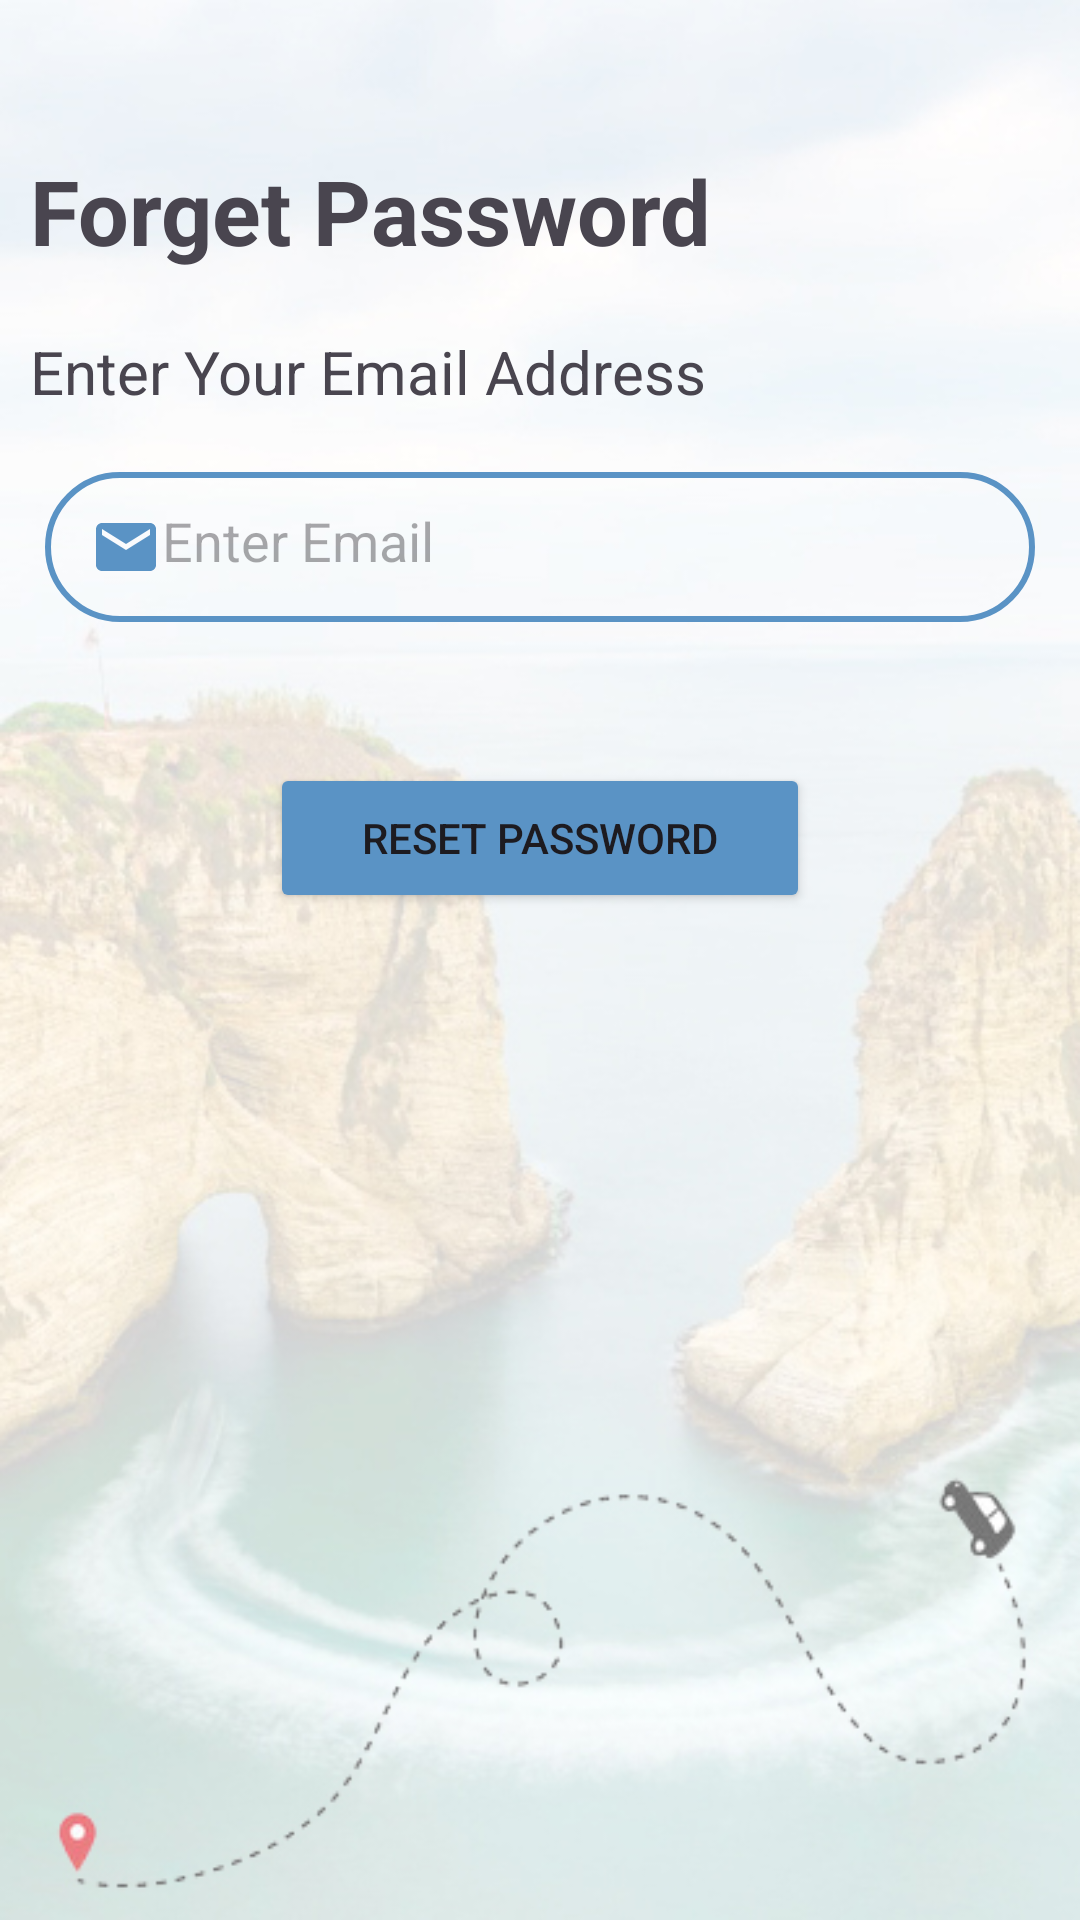

Here is an Android app screen rendered from its layout file. Give the layout XML and the strings, colors and styles it references.
<!-- AndroidManifest.xml: application theme Theme.YalaTour -->
<!-- res/layout/activity_forget_password_page.xml -->
<?xml version="1.0" encoding="utf-8"?>
<LinearLayout xmlns:android="http://schemas.android.com/apk/res/android"
    xmlns:app="http://schemas.android.com/apk/res-auto"
    xmlns:tools="http://schemas.android.com/tools"
    android:id="@+id/main"
    android:layout_width="match_parent"
    android:layout_height="match_parent"
    android:orientation="vertical"
    android:background="@drawable/rauche_rock"
    tools:context=".Activities.ForgetPasswordPage">
    <TextView
        android:layout_width="wrap_content"
        android:layout_height="wrap_content"
        android:text="Forget Password"
        android:layout_marginTop="50dp"
        android:textSize="30sp"
        android:textStyle="bold"
        android:layout_marginLeft="10dp"
        />
    <TextView
        android:layout_width="wrap_content"
        android:layout_height="wrap_content"
        android:text="Enter Your Email Address"
        android:layout_marginTop="20dp"
        android:textSize="20sp"
        android:layout_marginLeft="10dp"
        />
    <EditText
        android:layout_width="330dp"
        android:layout_height="50dp"
        android:id="@+id/forget_user_email"
        android:drawableLeft="@drawable/baseline_mail_24"
        android:background="@drawable/back_border"
        android:padding="15dp"
        android:hint="Enter Email"
        android:inputType="textEmailAddress"
        android:layout_marginTop="20dp"
        android:layout_gravity="center"
        />
    <TextView
        android:layout_width="wrap_content"
        android:layout_height="wrap_content"
        android:layout_marginTop="10dp"
        android:textSize="20sp"
        android:layout_gravity="center"
        android:id="@+id/CheckEmail"
        />
    <Button
        android:layout_width="180dp"
        android:layout_height="50dp"
        android:id="@+id/ResetPassword"
        android:text="Reset Password"
        android:backgroundTint="@color/dark_blue"
        android:layout_gravity="center"
        android:layout_marginTop="10dp"
        />

</LinearLayout>
<!-- resources referenced by this layout -->
<resources>
  <color name="dark_blue">#5a93c5</color>
  <!-- drawable back_border (drawable) -->
  <?xml version="1.0" encoding="utf-8"?>
  <shape xmlns:android="http://schemas.android.com/apk/res/android">
  
      <corners
          android:radius="30dp"/>
      <stroke
          android:color="@color/dark_blue"
          android:width="2dp"
          />
      <solid
         />
  
  
  </shape>
  <!-- drawable baseline_mail_24 (drawable) -->
  <vector xmlns:android="http://schemas.android.com/apk/res/android" android:height="24dp" android:tint="#5A93C5" android:viewportHeight="24" android:viewportWidth="24" android:width="24dp">
        
      <path android:fillColor="@android:color/white" android:pathData="M20,4L4,4c-1.1,0 -1.99,0.9 -1.99,2L2,18c0,1.1 0.9,2 2,2h16c1.1,0 2,-0.9 2,-2L22,6c0,-1.1 -0.9,-2 -2,-2zM20,8l-8,5 -8,-5L4,6l8,5 8,-5v2z"/>
      
  </vector>
  <!-- drawable rauche_rock: png bitmap (drawable, 224750 bytes) -->
  <style name="Theme.YalaTour" parent="Base.Theme.YalaTour" />
  <style name="Base.Theme.YalaTour" parent="Theme.Material3.DayNight.NoActionBar">
  
          
          <item name="colorPrimary">@color/dark_blue</item>
      </style>
</resources>
